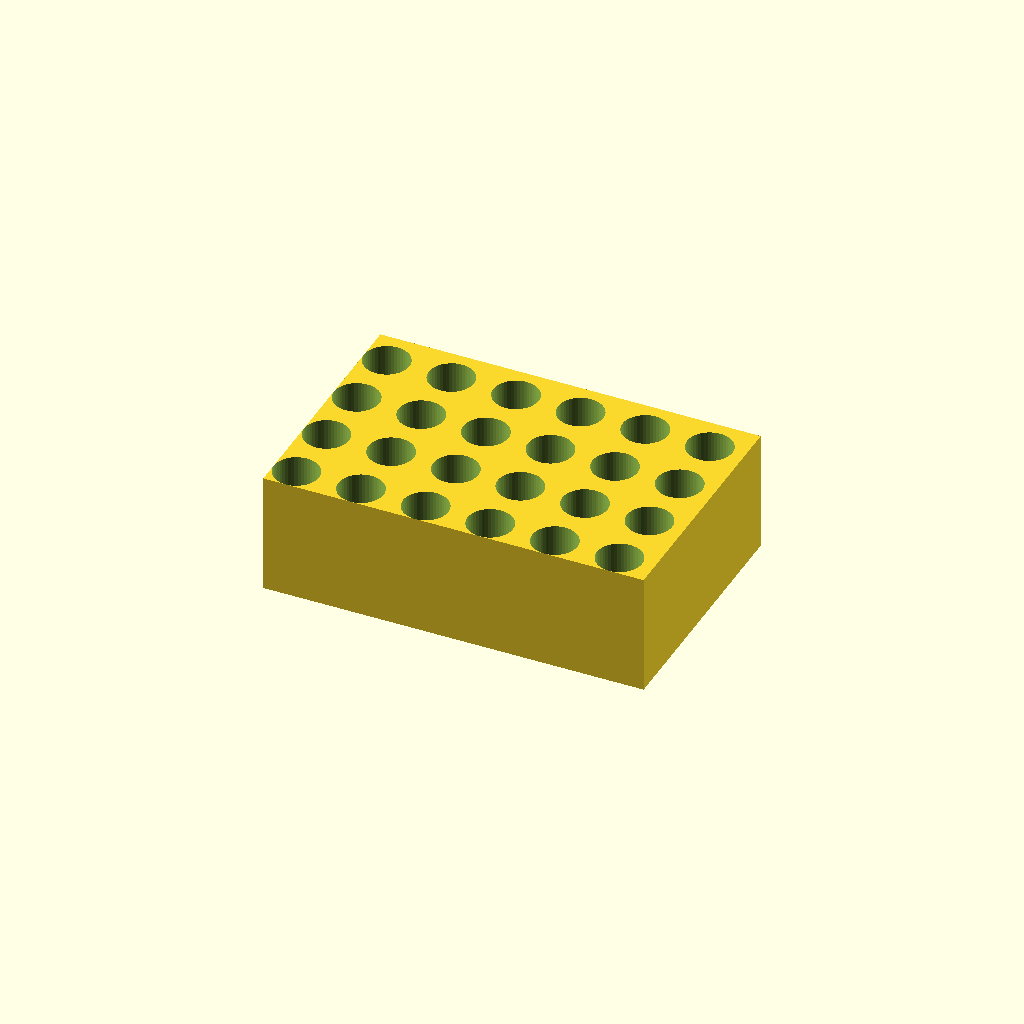
Cell 1 — every parameter at its default value.
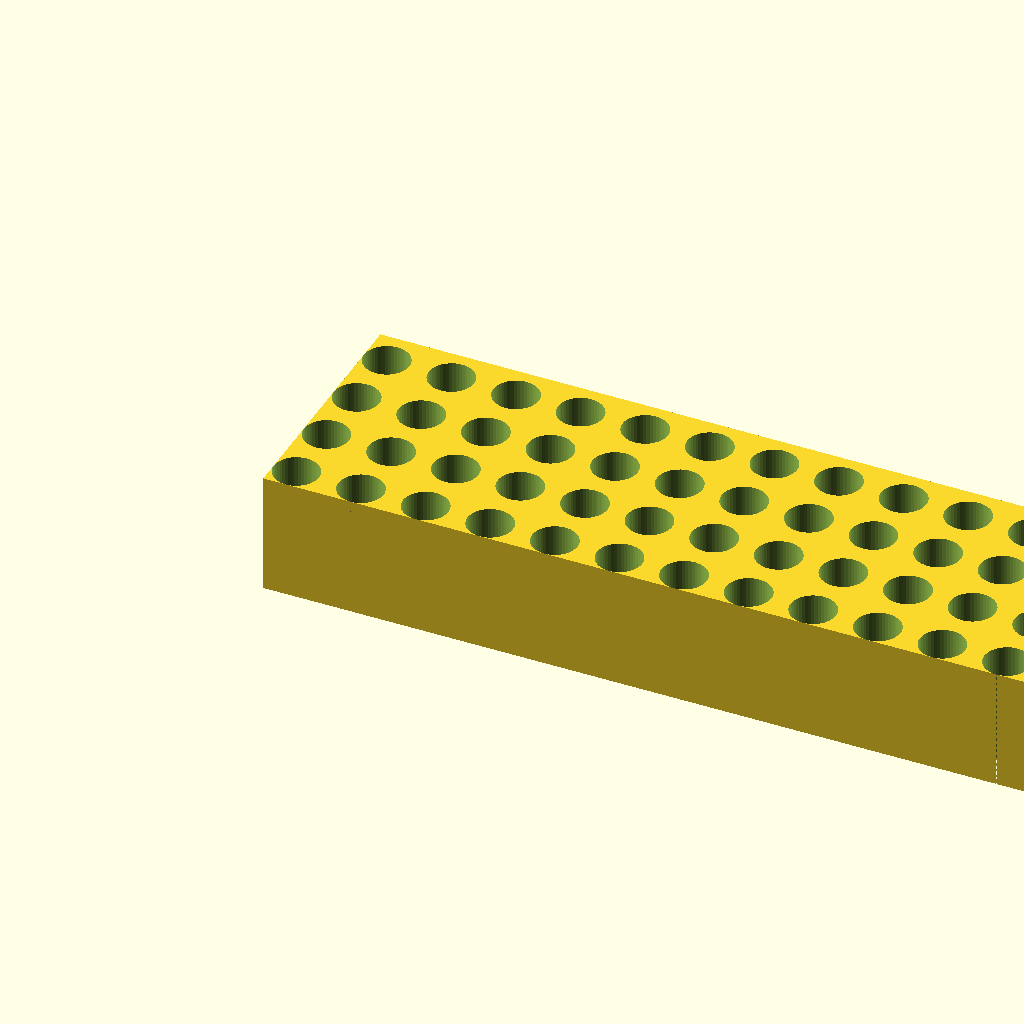
Cell 2 — cols set to 12, the other parameters unchanged.
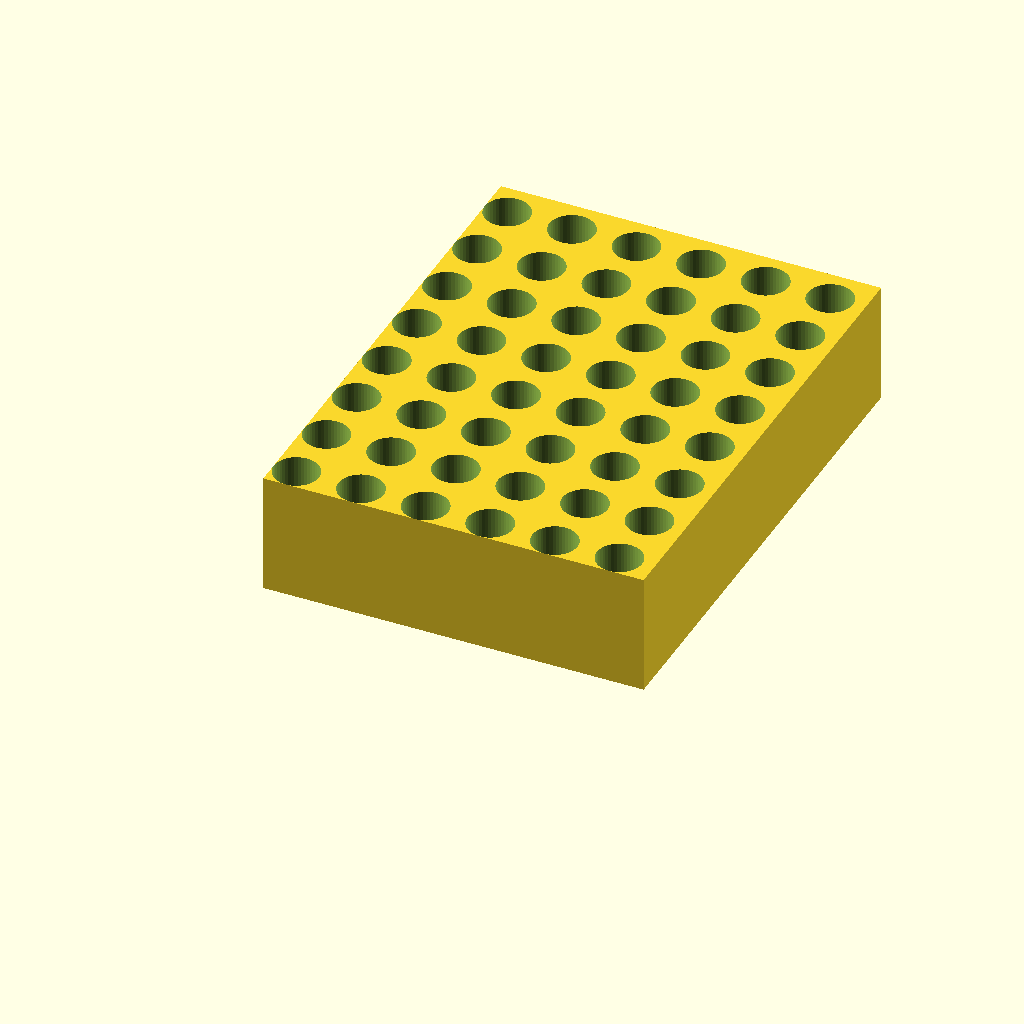
Cell 3 — rows set to 8, the other parameters unchanged.
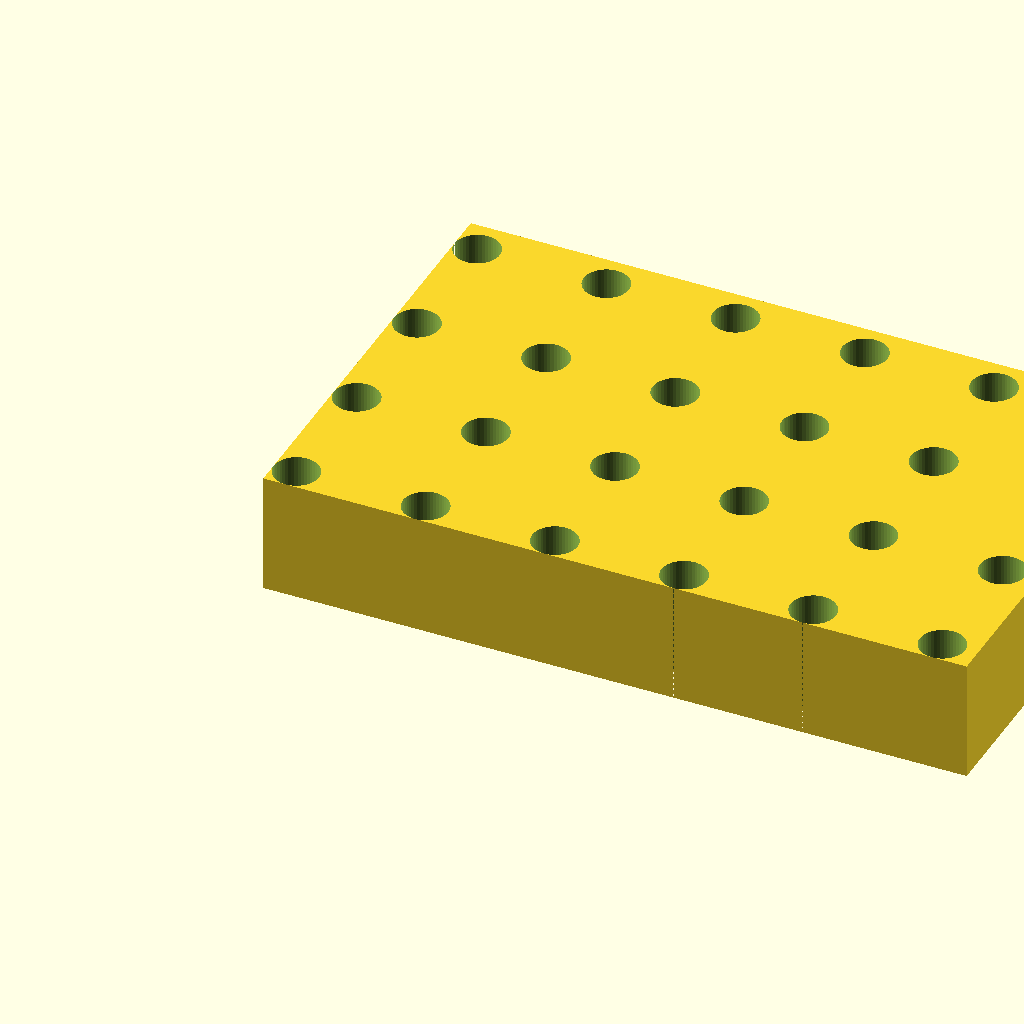
Cell 4: the same model with pitch = 32.
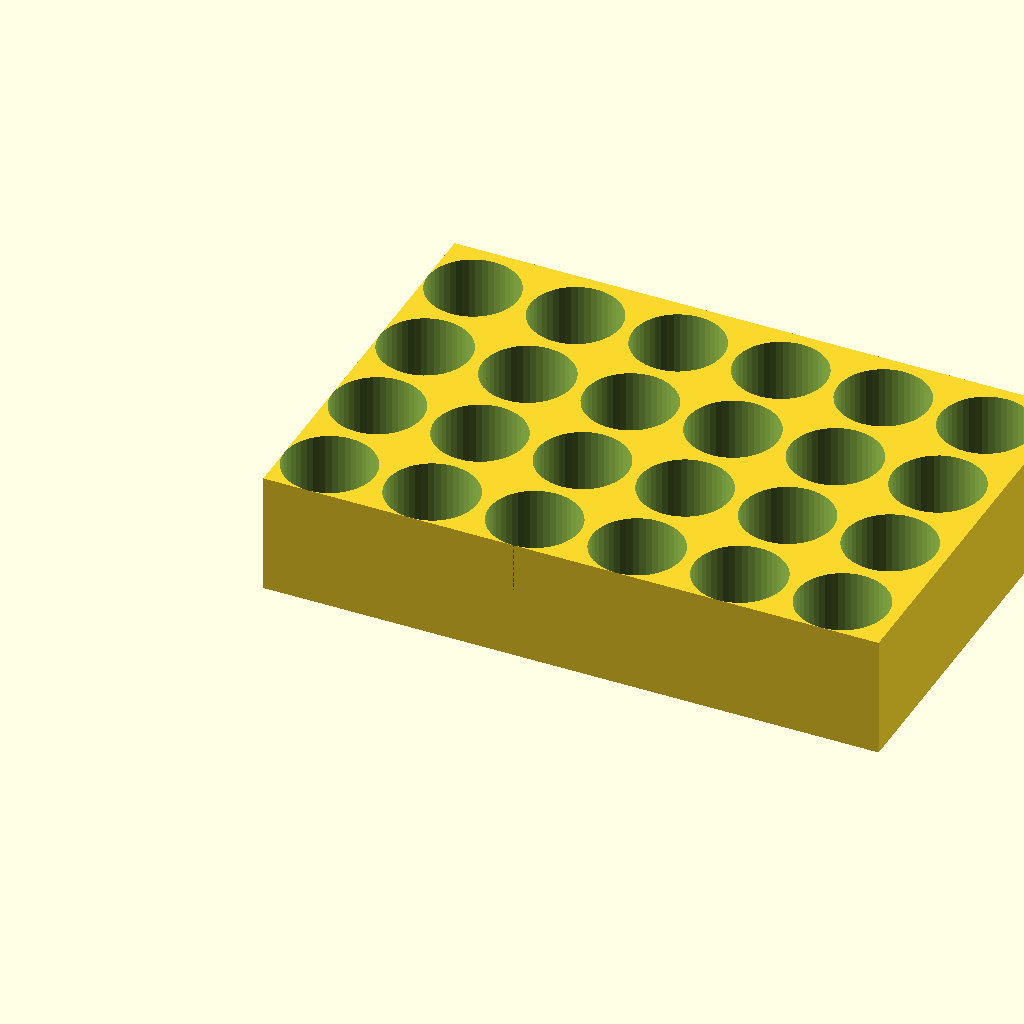
Cell 5 — d set to 22.4, the other parameters unchanged.
All cells are drawn from one camera (rotation 55°, 0°, 25°, orthographic, colour scheme Cornfield), so only the parameter changes between them.
The OpenSCAD source (bench/results/gpu-v1-g0/code/scadcoder-v1/tube_rack_1p5ml_s2_a2.scad):
// Bench rack for 1.5 mL microcentrifuge tubes - a solid rectangular block with a regular square
// grid of vertical tube holes, open at the top and closed at the bottom. NOVEL general part.
//

cols   = 6;
rows   = 4;
pitch  = 16;
d      = 11.2;
depth  = 25;
H      = 30;

$fn = 48;

p  = max(pitch, d + 2 * 1.5);          // keep a wall between neighbouring holes
Lx = cols * p - p + d + 2 * 1.5;        // size the grid so the outer walls are 1.5 mm thick
Ly = rows * p - p + d + 2 * 1.5;
block_h = H - depth;                   // solid floor below the holes

difference() {
    cube([Lx, Ly, H]);
    for (i = [0 : cols - 1], j = [0 : rows - 1])
        translate([d / 2 + i * p, d / 2 + j * p, -1])
            cylinder(h = H + 2, d = d);     // open-top hole through the whole height
}
Customizer parameters (derived from the source; name, type, default, range or options):
cols: number, default 6
rows: number, default 4
pitch: number, default 16
d: number, default 11.2
depth: number, default 25
H: number, default 30
